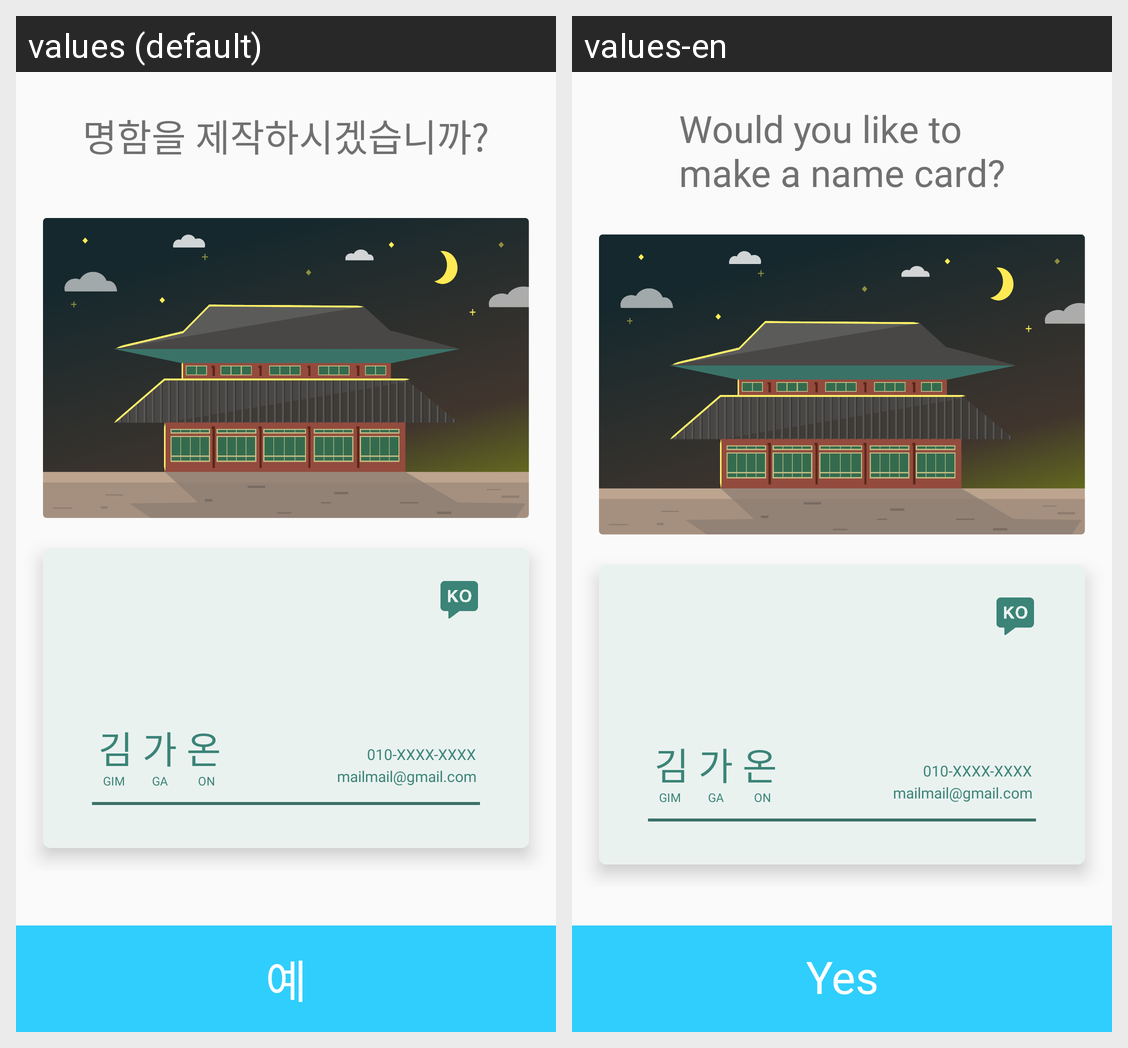

This grid shows one Android layout under two languages. Give, for every string resource on the screen, its name, the default text and each shown locale's text.
Android screen res/layout/activity_preview_hor.xml rendered under 2 locales, left to right: values (default), values-en. Device: Nexus 5 (rendered at 1080×1920; each locale shown at half size, 540×960, under a caption strip naming it); theme AppTheme.
Strings drawn on this screen, with the default value and each locale's value (text and hints the layout hard-codes, and strings that could not be matched under every locale, appear in the picture but are not listed):

tv_guide_preview
  values: 명함을 제작하시겠습니까?
  values-en: Would you like to
      make a name card?

tv_yes_preview
  values: 예
  values-en: Yes
